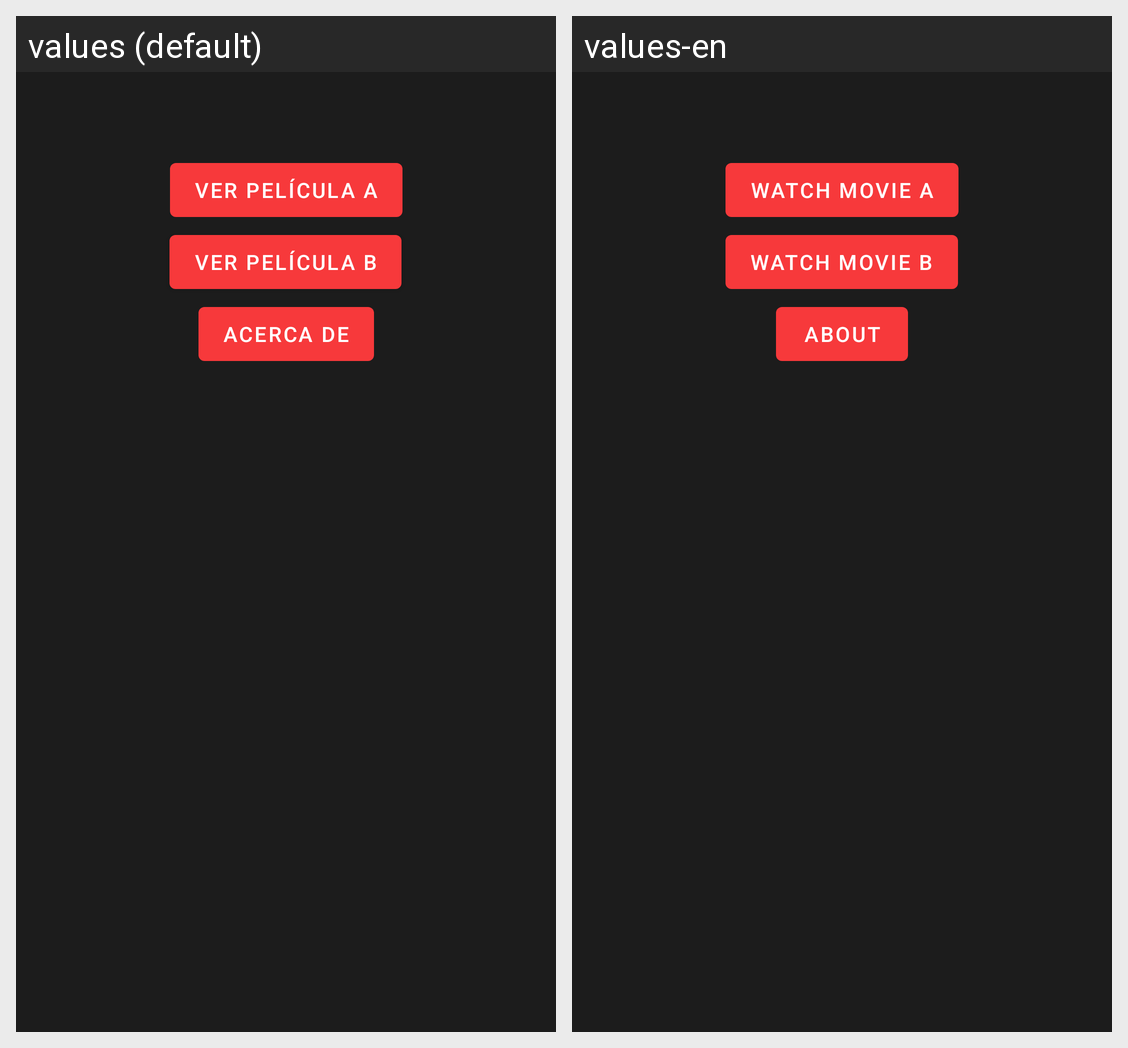

This grid shows one Android layout under two languages. Give, for every string resource on the screen, its name, the default text and each shown locale's text.
Android screen res/layout/activity_film_list.xml rendered under 2 locales, left to right: values (default), values-en. Device: Nexus 5 (rendered at 1080×1920; each locale shown at half size, 540×960, under a caption strip naming it); theme Theme.Cine.
Strings drawn on this screen, with the default value and each locale's value (text and hints the layout hard-codes, and strings that could not be matched under every locale, appear in the picture but are not listed):

filmA
  values: Ver Película A
  values-en: Watch Movie A

acercaDe
  values: Acerca de
  values-en: About

filmB
  values: Ver Película B
  values-en: Watch Movie B
